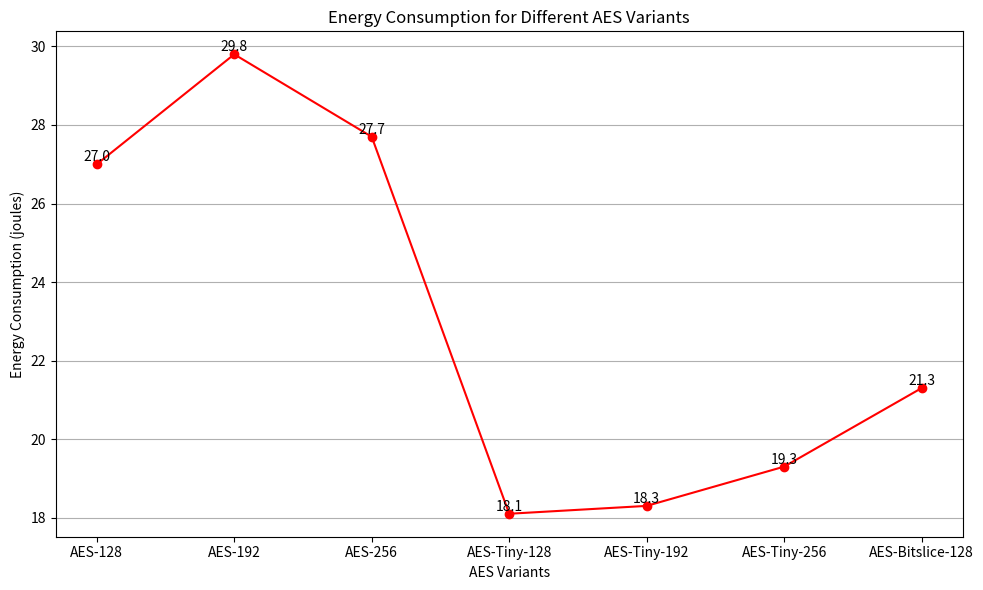

Write the Python code that produced this figure.
import matplotlib.pyplot as plt

# Data
key_sizes = ['AES-128', 'AES-192', 'AES-256', 'AES-Tiny-128', 'AES-Tiny-192', 'AES-Tiny-256', 'AES-Bitslice-128']
energy_consumption = [27.0, 29.8, 27.7, 18.1, 18.3, 19.3, 21.3]

# Plotting
fig, ax = plt.subplots(figsize=(10, 6))
line = ax.plot(key_sizes, energy_consumption, marker='o', linestyle='-', color='red')

# Customizing the plot
ax.set_xlabel('AES Variants')
ax.set_ylabel('Energy Consumption (joules)')
ax.set_title('Energy Consumption for Different AES Variants')
ax.grid(axis='y')

# Display the values on top of the line points
for i, val in enumerate(energy_consumption):
    plt.text(i, val, round(val, 1), ha='center', va='bottom')

# Show the plot
plt.tight_layout()
plt.show()
